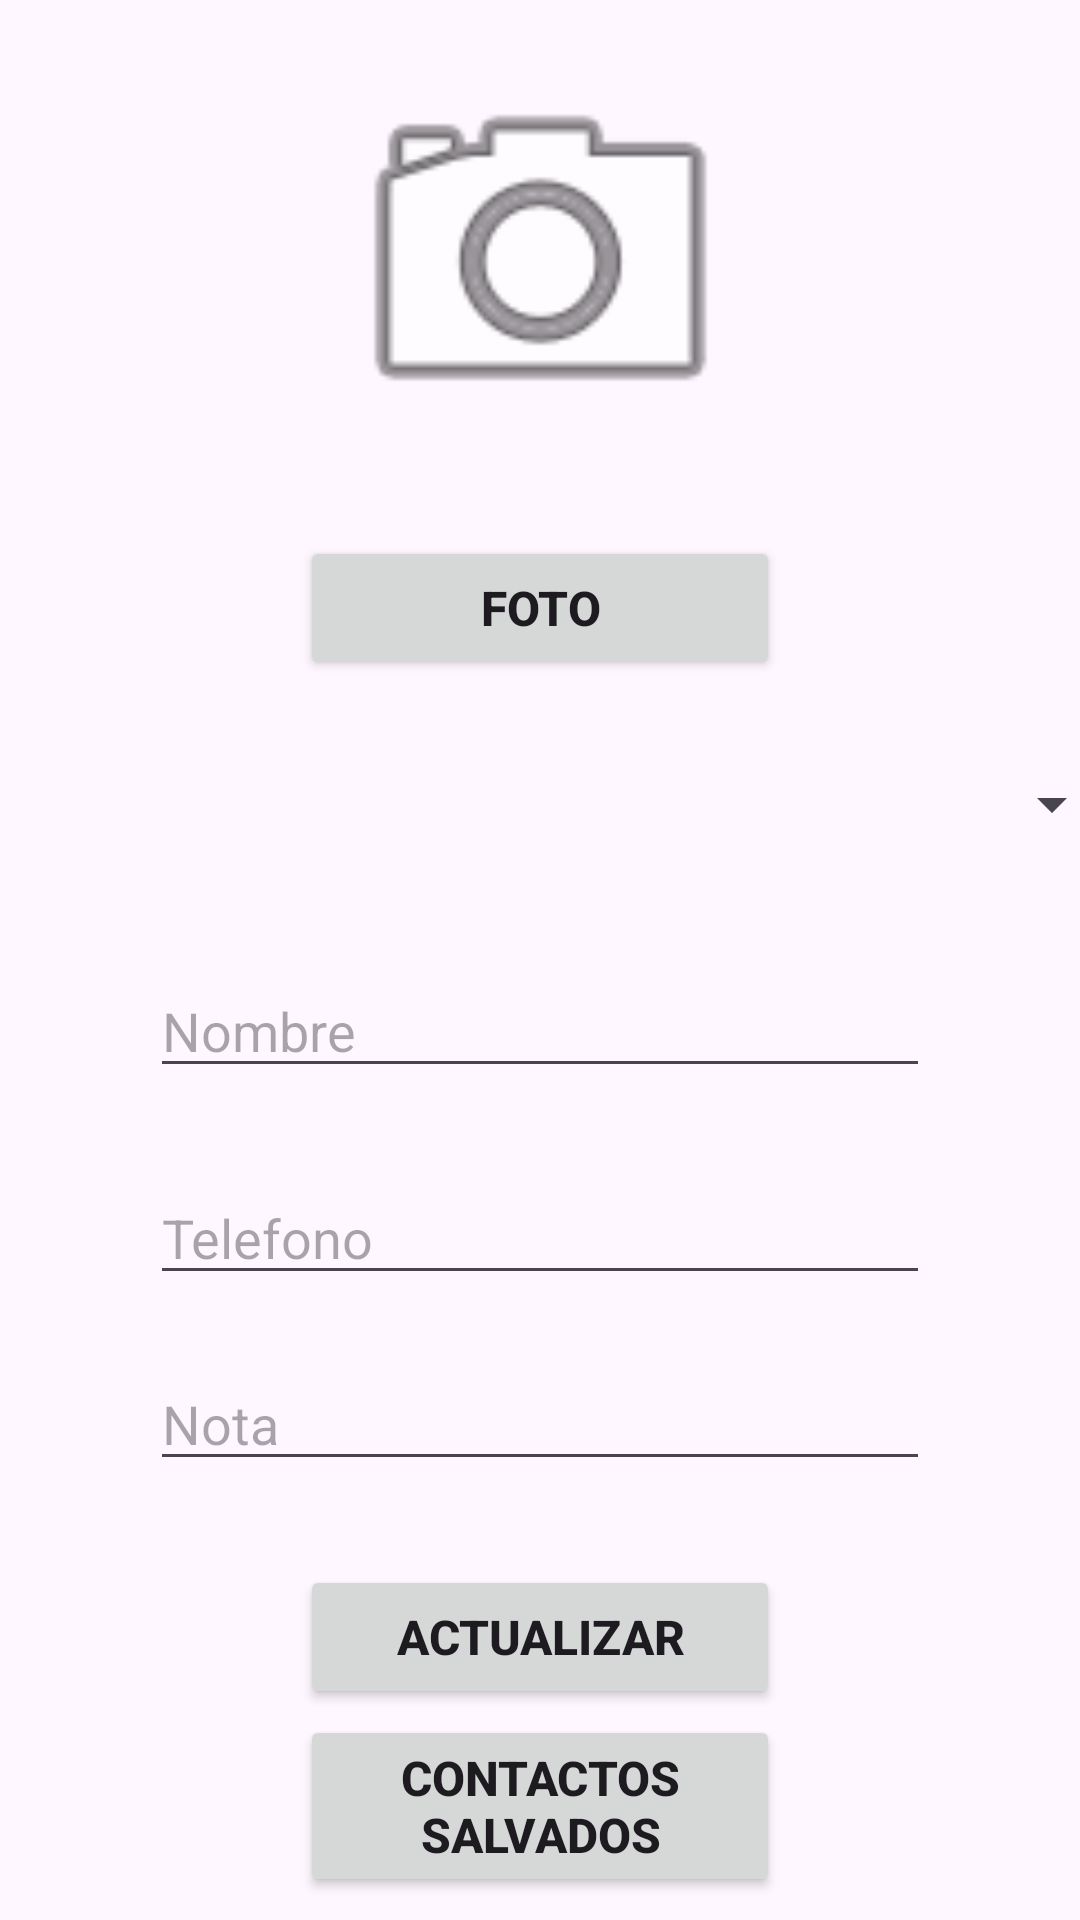

Layout XML and referenced resources for this Android screen:
<!-- AndroidManifest.xml: application theme Theme.PM1E1345 -->
<!-- res/layout/activity_actualizar.xml -->
<?xml version="1.0" encoding="utf-8"?>
<androidx.constraintlayout.widget.ConstraintLayout xmlns:android="http://schemas.android.com/apk/res/android"
    xmlns:app="http://schemas.android.com/apk/res-auto"
    xmlns:tools="http://schemas.android.com/tools"
    android:layout_width="match_parent"
    android:layout_height="match_parent"
    tools:context=".ActualizarActivity">

    <ImageView
        android:id="@+id/imageView2"
        android:layout_width="163dp"
        android:layout_height="143dp"
        app:layout_constraintBottom_toBottomOf="parent"
        app:layout_constraintEnd_toEndOf="parent"
        app:layout_constraintStart_toStartOf="parent"
        app:layout_constraintTop_toTopOf="parent"
        app:layout_constraintVertical_bias="0.027"
        app:srcCompat="@android:drawable/ic_menu_camera" />

    <Button
        android:id="@+id/btnFotoAc"
        android:layout_width="0dp"
        android:layout_height="wrap_content"
        android:layout_marginStart="100dp"
        android:layout_marginEnd="100dp"
        android:text="@string/btn_fotoac"
        android:textSize="16sp"
        android:textStyle="bold"
        app:layout_constraintBottom_toBottomOf="parent"
        app:layout_constraintEnd_toEndOf="parent"
        app:layout_constraintHorizontal_bias="1.0"
        app:layout_constraintStart_toStartOf="parent"
        app:layout_constraintTop_toBottomOf="@+id/imageView2"
        app:layout_constraintVertical_bias="0.051" />

    <Spinner
        android:id="@+id/idSpinnerAc"
        android:layout_width="366dp"
        android:layout_height="29dp"
        android:layout_marginStart="50dp"
        android:layout_marginEnd="100dp"
        app:layout_constraintBottom_toBottomOf="parent"
        app:layout_constraintEnd_toEndOf="parent"
        app:layout_constraintHorizontal_bias="0.266"
        app:layout_constraintStart_toStartOf="parent"
        app:layout_constraintTop_toBottomOf="@+id/btnFotoAc"
        app:layout_constraintVertical_bias="0.07" />

    <EditText
        android:id="@+id/txtNombreAc"
        android:layout_width="0dp"
        android:layout_height="wrap_content"
        android:layout_marginStart="50dp"
        android:layout_marginEnd="50dp"
        android:ems="10"
        android:hint="@string/hint_nombreac"
        android:inputType="text"
        app:layout_constraintBottom_toBottomOf="parent"
        app:layout_constraintEnd_toEndOf="parent"
        app:layout_constraintHorizontal_bias="1.0"
        app:layout_constraintStart_toStartOf="parent"
        app:layout_constraintTop_toBottomOf="@+id/idSpinnerAc"
        app:layout_constraintVertical_bias="0.122" />

    <EditText
        android:id="@+id/txtTelefonoAc"
        android:layout_width="0dp"
        android:layout_height="wrap_content"
        android:layout_marginStart="50dp"
        android:layout_marginEnd="50dp"
        android:ems="10"
        android:hint="@string/hint_telefonoac"
        android:inputType="number"
        app:layout_constraintBottom_toBottomOf="parent"
        app:layout_constraintEnd_toEndOf="parent"
        app:layout_constraintHorizontal_bias="0.497"
        app:layout_constraintStart_toStartOf="parent"
        app:layout_constraintTop_toBottomOf="@+id/txtNombreAc"
        app:layout_constraintVertical_bias="0.117" />

    <EditText
        android:id="@+id/txtNotaAc"
        android:layout_width="0dp"
        android:layout_height="wrap_content"
        android:layout_marginStart="50dp"
        android:layout_marginEnd="50dp"
        android:ems="10"
        android:hint="@string/hint_notaac"
        android:inputType="text"
        app:layout_constraintBottom_toBottomOf="parent"
        app:layout_constraintEnd_toEndOf="parent"
        app:layout_constraintHorizontal_bias="0.0"
        app:layout_constraintStart_toStartOf="parent"
        app:layout_constraintTop_toBottomOf="@+id/txtTelefonoAc"
        app:layout_constraintVertical_bias="0.123" />

    <Button
        android:id="@+id/btnActualizarContactos"
        android:layout_width="0dp"
        android:layout_height="wrap_content"
        android:layout_marginStart="100dp"
        android:layout_marginEnd="100dp"
        android:text="@string/btn_actualizarcontactos"
        android:textSize="16sp"
        android:textStyle="bold"
        app:layout_constraintBottom_toBottomOf="parent"
        app:layout_constraintEnd_toEndOf="parent"
        app:layout_constraintHorizontal_bias="0.0"
        app:layout_constraintStart_toStartOf="parent"
        app:layout_constraintTop_toBottomOf="@+id/txtNotaAc"
        app:layout_constraintVertical_bias="0.286" />

    <Button
        android:id="@+id/btnLosSalvados"
        android:layout_width="0dp"
        android:layout_height="wrap_content"
        android:layout_marginStart="100dp"
        android:layout_marginEnd="100dp"
        android:text="@string/btn_lossalvados"
        android:textSize="16sp"
        android:textStyle="bold"
        app:layout_constraintBottom_toBottomOf="parent"
        app:layout_constraintEnd_toEndOf="parent"
        app:layout_constraintHorizontal_bias="0.0"
        app:layout_constraintStart_toStartOf="parent"
        app:layout_constraintTop_toBottomOf="@+id/btnActualizarContactos"
        app:layout_constraintVertical_bias="0.215" />
</androidx.constraintlayout.widget.ConstraintLayout>
<!-- resources referenced by this layout -->
<resources>
  <string name="btn_actualizarcontactos">Actualizar</string>
  <string name="btn_fotoac">Foto</string>
  <string name="btn_lossalvados">Contactos Salvados</string>
  <string name="hint_nombreac">Nombre</string>
  <string name="hint_notaac">Nota</string>
  <string name="hint_telefonoac">Telefono</string>
  <style name="Theme.PM1E1345" parent="Base.Theme.PM1E1345" />
  <style name="Base.Theme.PM1E1345" parent="Theme.Material3.DayNight.NoActionBar">
          
          
      </style>
</resources>
